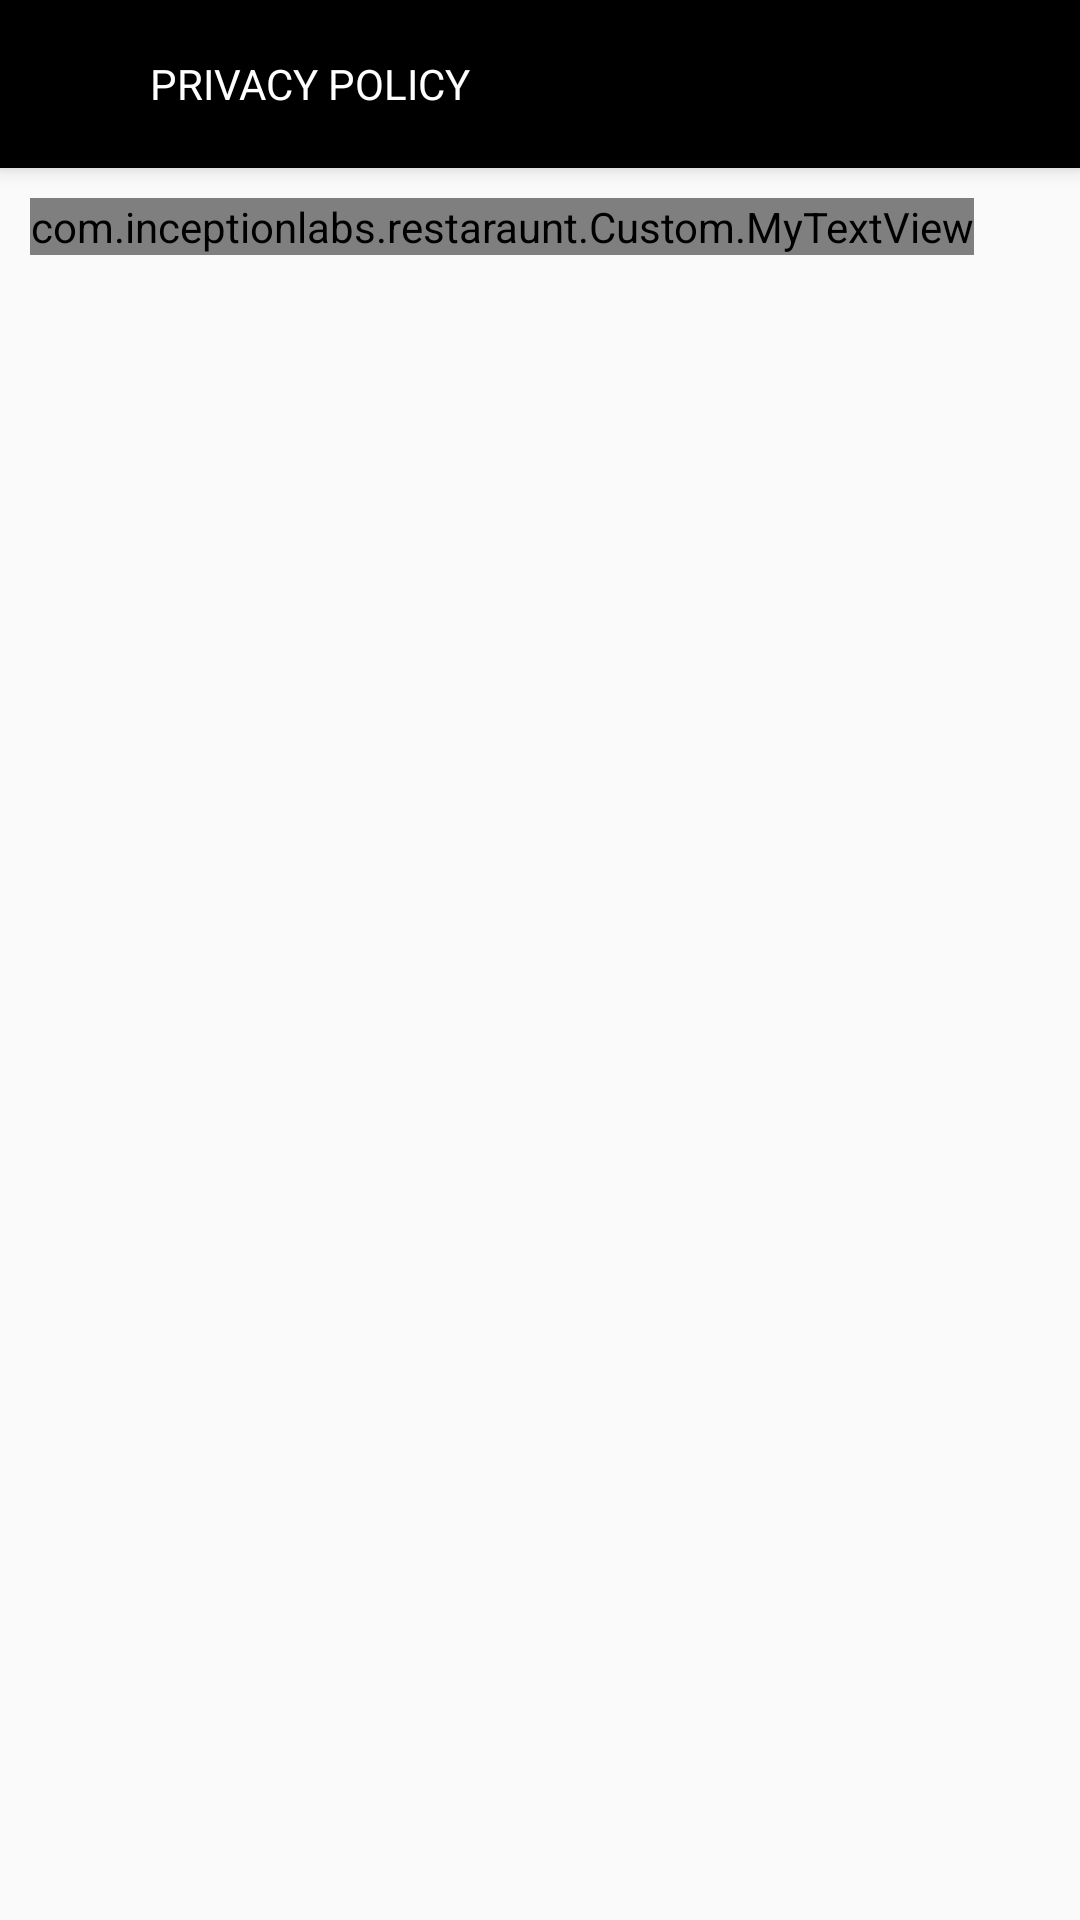

Layout XML and referenced resources for this Android screen:
<!-- AndroidManifest.xml: application theme AppTheme -->
<!-- res/layout/activity_privacy_policy.xml -->
<?xml version="1.0" encoding="utf-8"?>
<android.support.design.widget.CoordinatorLayout xmlns:android="http://schemas.android.com/apk/res/android"
    xmlns:app="http://schemas.android.com/apk/res-auto"
    xmlns:tools="http://schemas.android.com/tools"
    android:layout_width="match_parent"
    android:layout_height="match_parent"
    android:fitsSystemWindows="true"
    tools:context="com.inceptionlabs.restaraunt.Activities.Privacy_policy">

    <android.support.design.widget.AppBarLayout
        android:layout_width="match_parent"
        android:layout_height="wrap_content"
        android:theme="@style/AppTheme.AppBarOverlay">

        <RelativeLayout
            android:layout_width="match_parent"
            android:layout_height="wrap_content">

        <android.support.v7.widget.Toolbar
            android:id="@+id/toolbar"
            android:layout_width="match_parent"
            android:layout_height="?attr/actionBarSize"
            android:background="?attr/colorPrimary"
            app:popupTheme="@style/AppTheme.PopupOverlay" />
        <TextView
            android:layout_width="wrap_content"
            android:layout_height="wrap_content"
            android:text="PRIVACY POLICY"
            android:layout_centerVertical="true"
            android:layout_marginLeft="@dimen/pad_50dp"
            android:textColor="@color/toolbartitle"/>
        </RelativeLayout>

    </android.support.design.widget.AppBarLayout>

    <include layout="@layout/content_privacy_policy" />


</android.support.design.widget.CoordinatorLayout>
<!-- res/layout/content_privacy_policy.xml (included above) -->
<?xml version="1.0" encoding="utf-8"?>
<RelativeLayout xmlns:android="http://schemas.android.com/apk/res/android"
    xmlns:app="http://schemas.android.com/apk/res-auto"
    xmlns:tools="http://schemas.android.com/tools"
    android:id="@+id/content_privacy_policy"
    android:layout_width="match_parent"
    android:layout_height="match_parent"
    android:padding="@dimen/pad_10dp"
    app:layout_behavior="@string/appbar_scrolling_view_behavior"
    tools:context="com.inceptionlabs.restaraunt.Activities.Privacy_policy"
    tools:showIn="@layout/activity_privacy_policy">


    <ScrollView
        android:layout_width="match_parent"
        android:layout_height="match_parent">

        <com.inceptionlabs.restaraunt.Custom.MyTextView
            android:layout_width="wrap_content"
            android:layout_height="wrap_content"
            android:textColor="@android:color/black"
            android:text="A Privacy Policy is a legal statement that specifies what the business owner does with the personal data collected from users, along with how the data is processed and why.

In 1968, Council of Europe did studies on the threat of the Internet expansion as they were concerned with the effects of technology on human rights. This lead to the development of policies that were to be developed to protect personal data.

This marks the start of what we know now as a “Privacy Policy”. While the name “Privacy Policy” refers to the legal agreement, the concept of privacy and protecting user data is closely related.

This agreement can also be known under these names:

Privacy Statement
Privacy Notice
Privacy Information
Privacy Page
The Privacy Policy can be used for both your website and mobile app if it’s adapted to include the platforms your business operates on.

The contents of a Privacy Policy may differ from one country to another, depending on the country legislation, but most privacy laws identify the following critical points that a business must comply with when dealing with personal data:

Notice. Data collectors (meaning, you or your company) must make clear what they are doing with the personal information from users before gathering it.
Choice. The companies collecting the data must respect the choices of users on what information to provide and how personal that provided information will be.
Access. Users should be able to view or contest the accuracy of personal data collected by the company.
Security. The companies are entirely responsible for the accuracy and security (keeping it properly away from unauthorized eyes and hands) of the collected personal information.
This means that a “Privacy Policy” serves as a way to inform users how their personal information will be used, along with how the information will be collected and who has access to it.

Who needs a Privacy Policy

Any entity (company or individual) that collects or uses personal information from users will need a Privacy Policy.

A Privacy Policy is required regardless of the type of platform your business operates on or what kind of industry you are in:

Web sites
WordPress blogs, or any other platforms: Joomla!, Drupal etc.
E-commerce stores
Mobile apps. Not having a Privacy Policy can be a reason for rejection during the app review.
A Privacy Policy is required for all iOS apps. Section 17 of “Apple’s App Store Review Guidelines” and the “iOS Developer Program License” require developers with apps that collect personal information from users to have this legal agreement.

"/>
    </ScrollView>
</RelativeLayout>
<!-- resources referenced by this layout -->
<resources>
  <color name="toolbartitle">#fff</color>
  <dimen name="pad_10dp">10dp</dimen>
  <dimen name="pad_50dp">50dp</dimen>
  <style name="AppTheme.AppBarOverlay" parent="ThemeOverlay.AppCompat.Dark.ActionBar" />
  <style name="AppTheme.PopupOverlay" parent="ThemeOverlay.AppCompat.Light" />
  <style name="AppTheme" parent="Theme.AppCompat.Light.DarkActionBar">
          
          <item name="colorPrimary">@color/colorPrimary</item>
          <item name="colorPrimaryDark">@color/colorPrimaryDark</item>
          <item name="colorAccent">@color/colorAccent</item>
      </style>
  <color name="colorPrimary">#000000</color>
  <color name="colorPrimaryDark">#000000</color>
  <color name="colorAccent">#00ab69</color>
</resources>
